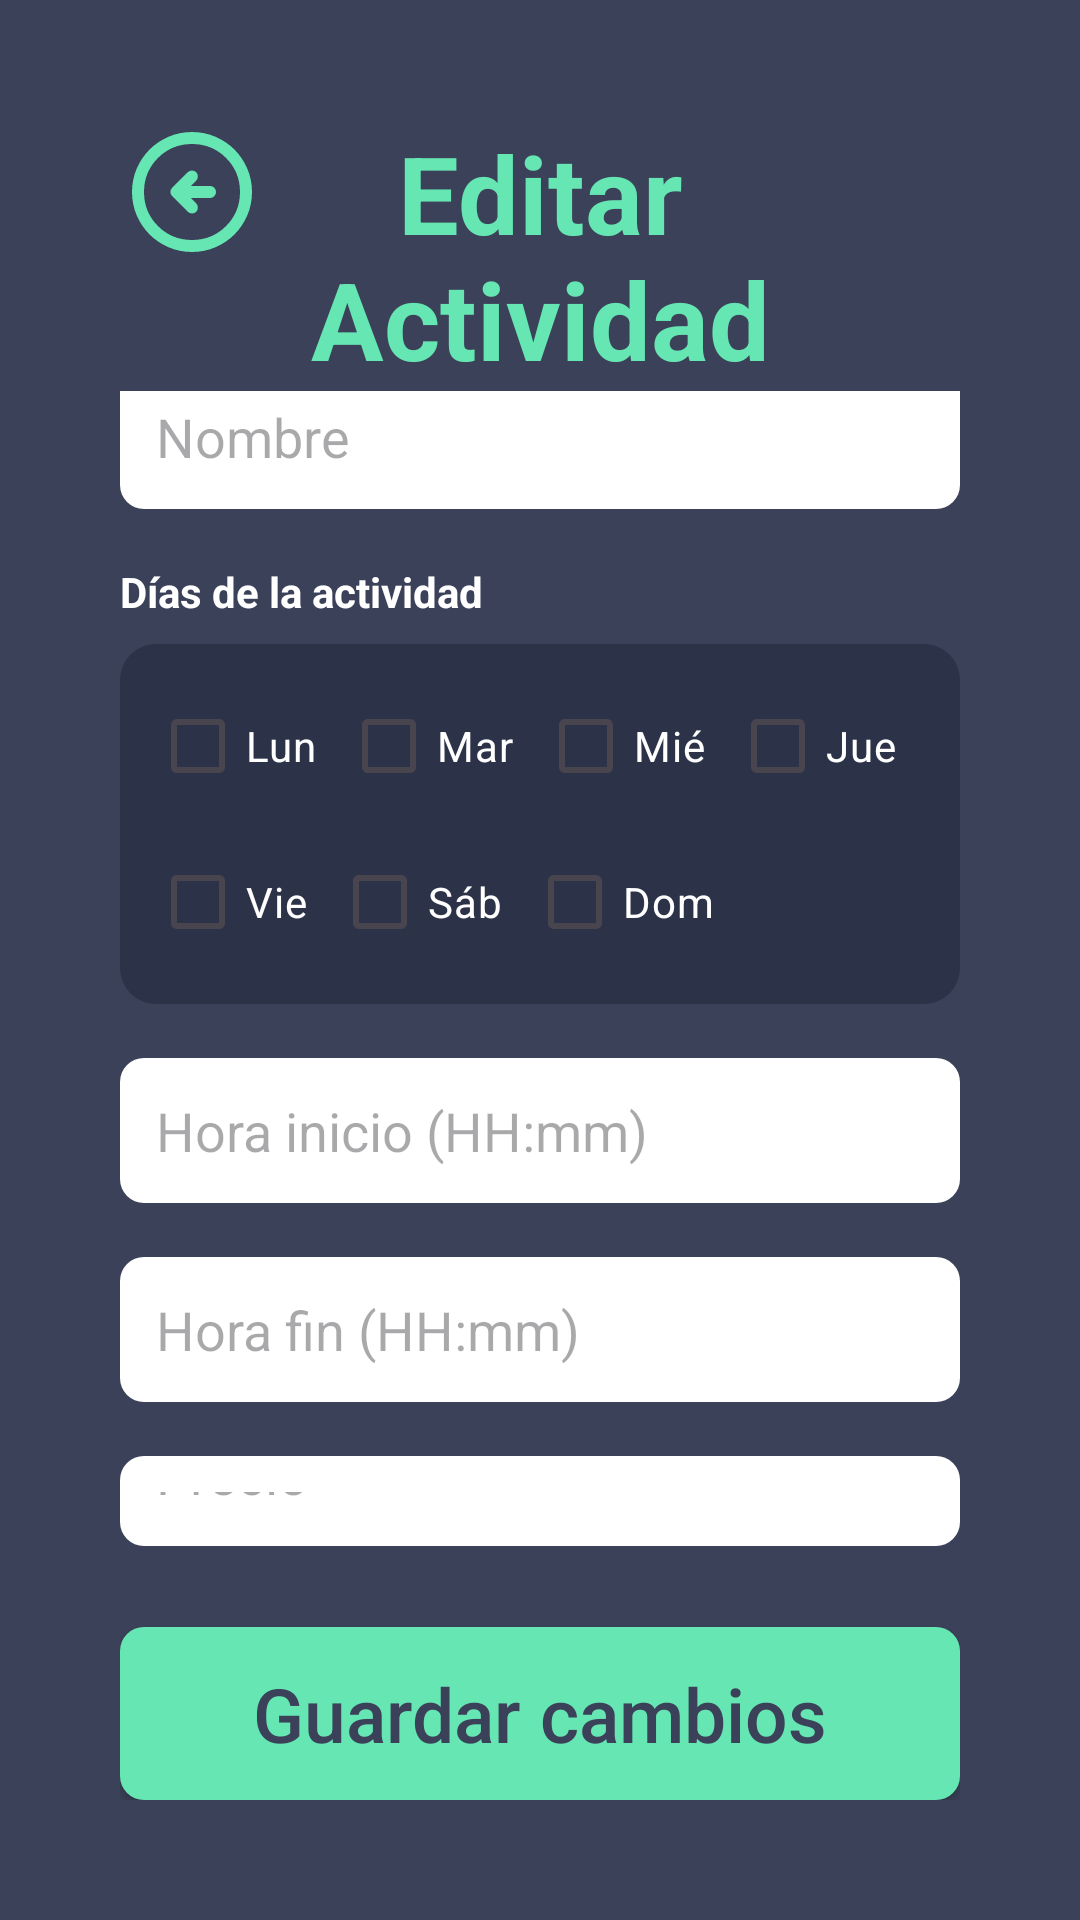

Layout XML and referenced resources for this Android screen:
<!-- AndroidManifest.xml: application theme Theme.ClubDeportivo -->
<!-- res/layout/activity_update_actividad.xml -->
<?xml version="1.0" encoding="utf-8"?>
<LinearLayout xmlns:android="http://schemas.android.com/apk/res/android"
    android:orientation="vertical"
    android:layout_height="match_parent"
    android:layout_width="match_parent"
    android:padding="40dp">

    
    <RelativeLayout
        android:layout_width="match_parent"
        android:layout_height="wrap_content">

        <ImageButton
            android:id="@+id/btnBack"
            style="@style/BtnBack"
            android:contentDescription="@string/btn_back_description" />

        <TextView
            android:id="@+id/tvTitle"
            android:layout_width="wrap_content"
            android:layout_height="wrap_content"
            android:layout_centerInParent="true"
            android:text="Editar Actividad"
            android:paddingHorizontal="50dp"
            style="@style/MainTitle"/>
    </RelativeLayout>

    
    <LinearLayout
        android:id="@+id/actividadOptContainer"
        android:layout_width="match_parent"
        android:layout_height="0dp"
        android:layout_weight="1"
        android:orientation="vertical"
        android:gravity="center_vertical">

        
        <EditText
            android:id="@+id/inputName"
            android:layout_width="match_parent"
            android:layout_height="wrap_content"
            android:layout_marginBottom="18dp"
            android:hint="Nombre"/>

        
        <TextView
            android:id="@+id/tvDaysLabel"
            android:layout_width="match_parent"
            android:layout_height="wrap_content"
            android:text="Días de la actividad"
            android:layout_marginBottom="8dp"
            android:textColor="@android:color/white"
            android:textStyle="bold"
            android:textSize="14sp" />

        <LinearLayout
            android:id="@+id/daysContainer"
            android:layout_width="match_parent"
            android:layout_height="wrap_content"
            android:orientation="vertical"
            android:background="@drawable/bg_days_container"
            android:padding="10dp"
            android:layout_marginBottom="18dp">

            
            <LinearLayout
                android:layout_width="match_parent"
                android:layout_height="wrap_content"
                android:orientation="horizontal"
                android:layout_marginBottom="4dp">

                <CheckBox
                    android:id="@+id/cbMon"
                    android:layout_width="wrap_content"
                    android:layout_height="wrap_content"
                    android:text="Lun"
                    android:textColor="@android:color/white"
                    android:buttonTint="@color/dark_green"
                    android:layout_marginEnd="8dp"/>

                <CheckBox
                    android:id="@+id/cbTue"
                    android:layout_width="wrap_content"
                    android:layout_height="wrap_content"
                    android:text="Mar"
                    android:textColor="@android:color/white"
                    android:buttonTint="@color/dark_green"
                    android:layout_marginEnd="8dp"/>

                <CheckBox
                    android:id="@+id/cbWed"
                    android:layout_width="wrap_content"
                    android:layout_height="wrap_content"
                    android:text="Mié"
                    android:textColor="@android:color/white"
                    android:buttonTint="@color/dark_green"
                    android:layout_marginEnd="8dp"/>

                <CheckBox
                    android:id="@+id/cbThu"
                    android:layout_width="wrap_content"
                    android:layout_height="wrap_content"
                    android:text="Jue"
                    android:textColor="@android:color/white"
                    android:buttonTint="@color/dark_green" />
            </LinearLayout>

            
            <LinearLayout
                android:layout_width="match_parent"
                android:layout_height="wrap_content"
                android:orientation="horizontal">

                <CheckBox
                    android:id="@+id/cbFri"
                    android:layout_width="wrap_content"
                    android:layout_height="wrap_content"
                    android:text="Vie"
                    android:textColor="@android:color/white"
                    android:buttonTint="@color/dark_green"
                    android:layout_marginEnd="8dp"/>

                <CheckBox
                    android:id="@+id/cbSat"
                    android:layout_width="wrap_content"
                    android:layout_height="wrap_content"
                    android:text="Sáb"
                    android:textColor="@android:color/white"
                    android:buttonTint="@color/dark_green"
                    android:layout_marginEnd="8dp"/>

                <CheckBox
                    android:id="@+id/cbSun"
                    android:layout_width="wrap_content"
                    android:layout_height="wrap_content"
                    android:text="Dom"
                    android:textColor="@android:color/white"
                    android:buttonTint="@color/dark_green" />
            </LinearLayout>
        </LinearLayout>

        
        <EditText
            android:id="@+id/inputStartTime"
            android:layout_width="match_parent"
            android:layout_height="wrap_content"
            android:layout_marginBottom="18dp"
            android:hint="Hora inicio (HH:mm)"
            android:focusable="false"
            android:clickable="true"
            android:inputType="none" />

        <EditText
            android:id="@+id/inputEndTime"
            android:layout_width="match_parent"
            android:layout_height="wrap_content"
            android:layout_marginBottom="18dp"
            android:hint="Hora fin (HH:mm)"
            android:focusable="false"
            android:clickable="true"
            android:inputType="none" />

        
        <EditText
            android:id="@+id/inputPrice"
            android:layout_width="match_parent"
            android:layout_height="wrap_content"
            android:layout_marginBottom="18dp"
            android:hint="Precio"
            android:inputType="numberDecimal"/>

        
        <EditText
            android:id="@+id/inputCapacity"
            android:layout_width="match_parent"
            android:layout_height="wrap_content"
            android:layout_marginBottom="18dp"
            android:hint="Cupo"
            android:inputType="number" />
    </LinearLayout>

    
    <androidx.appcompat.widget.AppCompatButton
        android:id="@+id/btnSaveChanges"
        style="@style/ButtonPrimary"
        android:layout_width="match_parent"
        android:layout_height="wrap_content"
        android:text="Guardar cambios"
        android:textAllCaps="false" />
</LinearLayout>
<!-- resources referenced by this layout -->
<resources>
  <color name="dark_green">#10b981</color>
  <!-- drawable bg_days_container (drawable) -->
  <?xml version="1.0" encoding="utf-8"?>
  <shape xmlns:android="http://schemas.android.com/apk/res/android">
      <solid android:color="#2C3248" />
      <corners android:radius="12dp" />
      <padding
          android:left="8dp"
          android:top="8dp"
          android:right="8dp"
          android:bottom="8dp" />
  </shape>
  <string name="btn_back_description">Botón para volver atrás</string>
  <style name="BtnBack">
          <item name="android:layout_height">wrap_content</item>
          <item name="android:layout_width">wrap_content</item>
          <item name="android:background">@null</item>
          <item name="android:src">@drawable/ic_arrow_left</item>
      </style>
  <style name="ButtonPrimary">
          <item name="android:background">@drawable/bg_btn_primary</item>
          <item name="cornerRadius">8sp</item>
          <item name="android:textSize">25sp</item>
          <item name="android:textColor">@color/btn_text_color</item>
      </style>
  <style name="MainTitle">
          <item name="android:textSize">36sp</item>
          <item name="android:textStyle">bold</item>
          <item name="android:textColor">@color/green</item>
          <item name="android:textAlignment">center</item>
      </style>
  <style name="Theme.ClubDeportivo" parent="Base.Theme.ClubDeportivo" />
  <!-- drawable bg_btn_primary (drawable) -->
  <?xml version="1.0" encoding="utf-8"?>
  <selector xmlns:android="http://schemas.android.com/apk/res/android">
      
      <item android:state_enabled="false">
          <shape android:shape="rectangle">
              <solid android:color="@color/desabledBg"/>
              <corners android:radius="8dp"/>
              <padding android:left="16dp" android:top="12dp"
                  android:right="16dp" android:bottom="12dp"/>
          </shape>
      </item>
  
      
      <item android:state_pressed="true">
          <shape android:shape="rectangle">
              <solid android:color="@color/dark_green"/>
              <corners android:radius="8dp"/>
              <padding android:left="16dp" android:top="12dp"
                  android:right="16dp" android:bottom="12dp"/>
          </shape>
      </item>
  
      
      <item>
          <shape android:shape="rectangle">
              <solid android:color="@color/green"/>
              <corners android:radius="8dp"/>
              <padding android:left="16dp" android:top="12dp"
                  android:right="16dp" android:bottom="12dp"/>
          </shape>
      </item>
  </selector>
  <color name="green">#66E6B3</color>
  <style name="Base.Theme.ClubDeportivo" parent="Theme.Material3.DayNight.NoActionBar">
          <item name="android:windowBackground">@color/main</item>
          <item name="android:editTextStyle">@style/StyleEditText</item>
          <item name="android:editTextBackground">@drawable/bg_input</item>
      </style>
  <color name="desabledBg">#FBFBFB</color>
  <color name="main">#3B4159</color>
  <style name="StyleEditText">
          <item name="android:layout_width">match_parent</item>
          <item name="android:layout_height">wrap_content</item>
          <item name="android:textSize">8sp</item>
      </style>
  <!-- drawable bg_input (drawable) -->
  <?xml version="1.0" encoding="utf-8"?>
  <shape xmlns:android="http://schemas.android.com/apk/res/android"
      android:shape="rectangle">
      
      <solid android:color="@color/white" />
  
      <corners android:radius="8sp" />
  
      <padding
          android:left="12sp"
          android:top="12sp"
          android:right="12sp"
          android:bottom="12sp" />
  </shape>
  <color name="white">#FFFFFFFF</color>
</resources>
